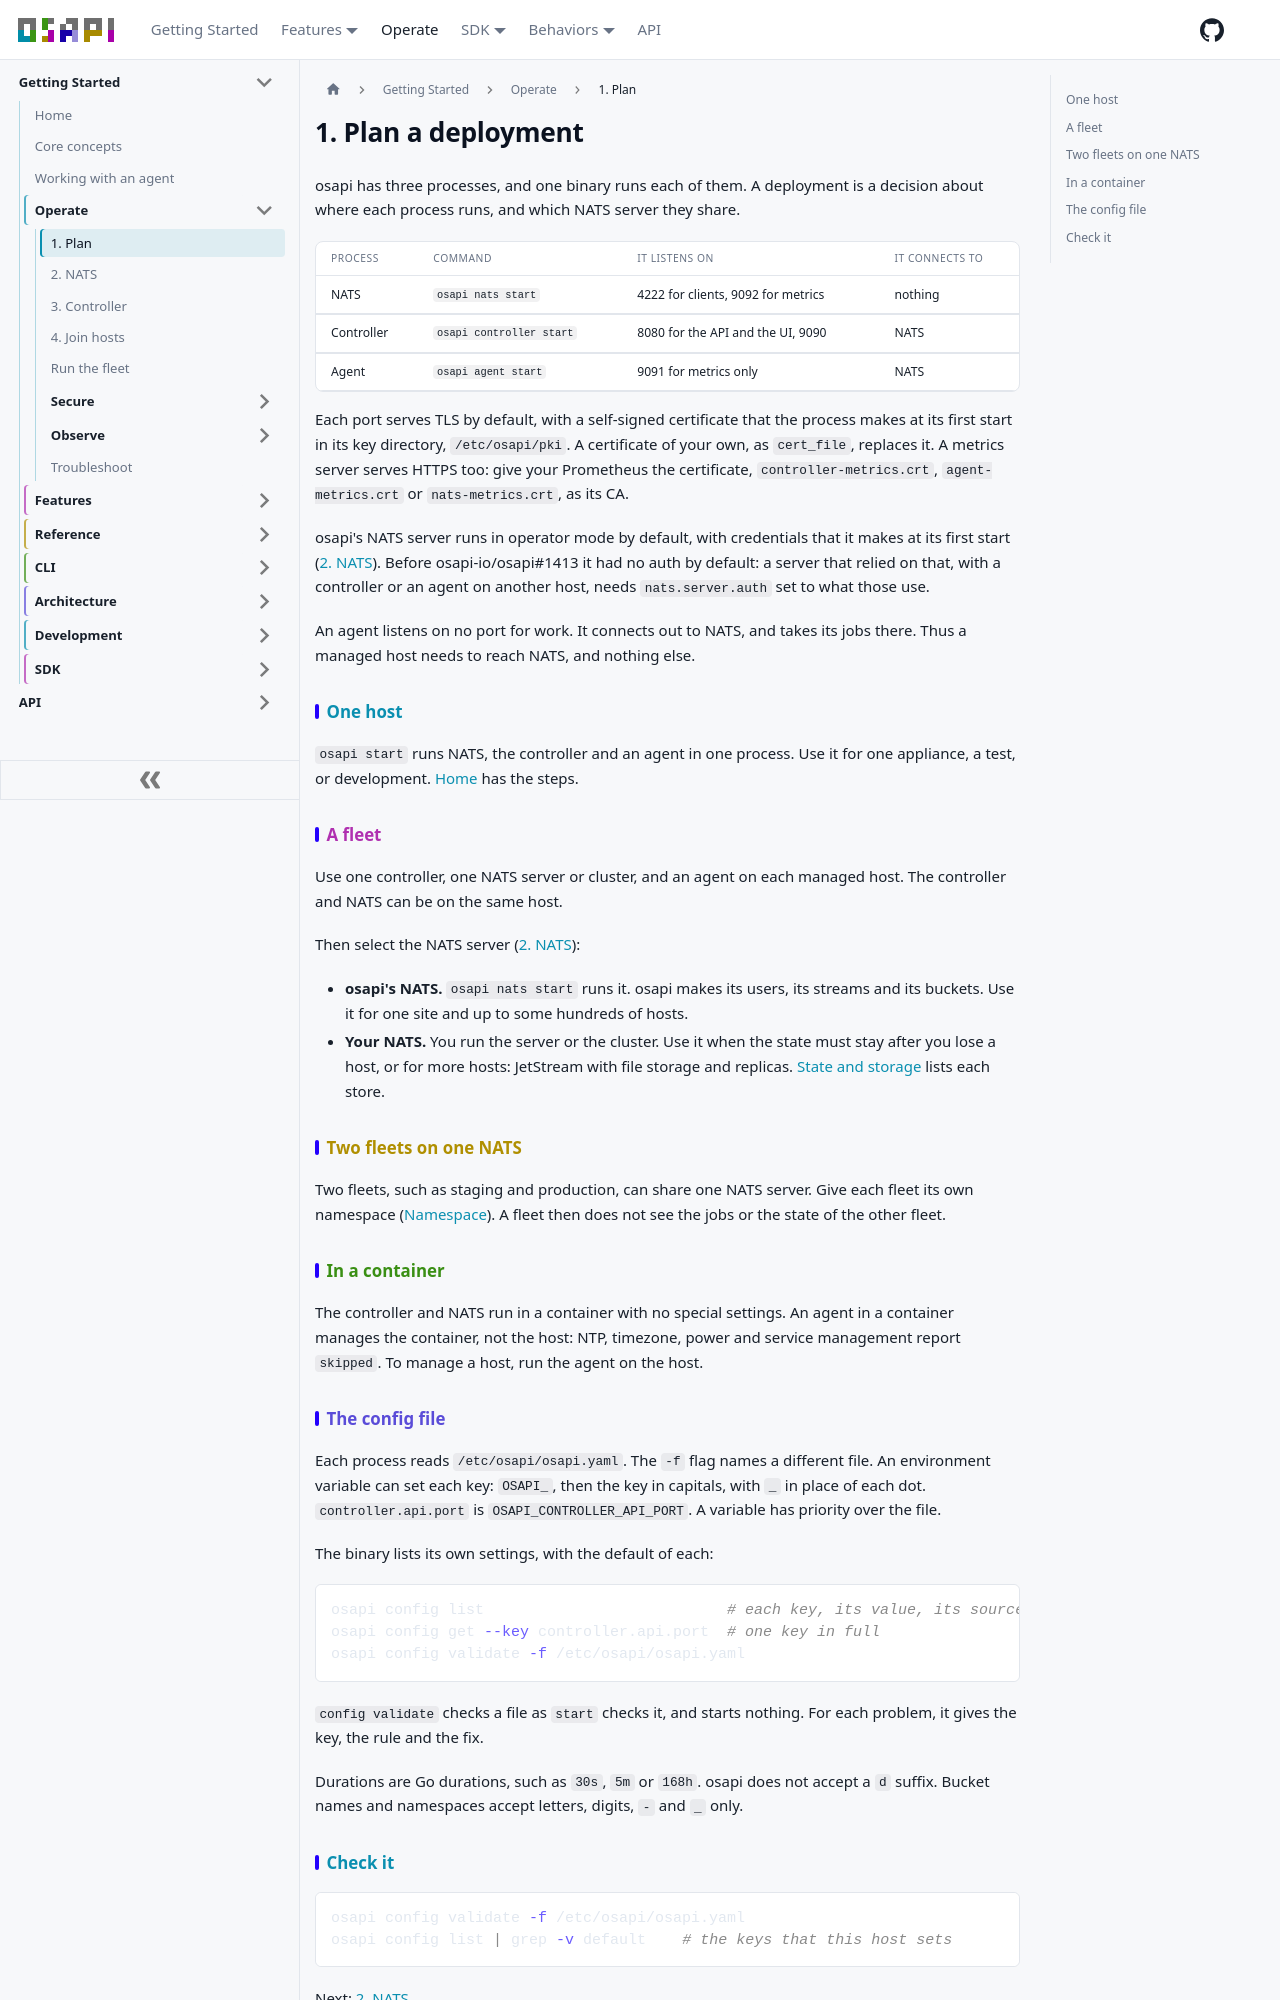

repository: osapi-io/osapi · page: sidebar/operate/plan.html · generator: docusaurus

---
sidebar_position: 1
title: 1. Plan
---

# 1. Plan a deployment

osapi has three processes, and one binary runs each of them. A deployment is a
decision about where each process runs, and which NATS server they share.

| Process    | Command                  | It listens on                      | It connects to |
| ---------- | ------------------------ | ---------------------------------- | -------------- |
| NATS       | `osapi nats start`       | 4222 for clients, 9092 for metrics | nothing        |
| Controller | `osapi controller start` | 8080 for the API and the UI, 9090  | NATS           |
| Agent      | `osapi agent start`      | 9091 for metrics only              | NATS           |

Each port serves TLS by default, with a self-signed certificate that the process
makes at its first start in its key directory, `/etc/osapi/pki`. A certificate
of your own, as `cert_file`, replaces it. A metrics server serves HTTPS too:
give your Prometheus the certificate, `controller-metrics.crt`,
`agent-metrics.crt` or `nats-metrics.crt`, as its CA.

osapi's NATS server runs in operator mode by default, with credentials that it
makes at its first start ([2. NATS](nats.md#osapis-nats)). Before
osapi-io/osapi#1413 it had no auth by default: a server that relied on that,
with a controller or an agent on another host, needs `nats.server.auth` set to
what those use.

An agent listens on no port for work. It connects out to NATS, and takes its
jobs there. Thus a managed host needs to reach NATS, and nothing else.

## One host

`osapi start` runs NATS, the controller and an agent in one process. Use it for
one appliance, a test, or development. [Home](../intro.md#get-started) has the
steps.

## A fleet

Use one controller, one NATS server or cluster, and an agent on each managed
host. The controller and NATS can be on the same host.

```mermaid
graph TD
    CLI["CLI, SDK, UI"] -->|HTTPS| C["Controller"]
    C --> N["NATS server or cluster"]
    N --> A1["Agent, web-01"]
    N --> A2["Agent, web-02"]
    N --> A3["Agent, db-01"]
```

Then select the NATS server ([2. NATS](nats.md)):

- **osapi's NATS.** `osapi nats start` runs it. osapi makes its users, its
  streams and its buckets. Use it for one site and up to some hundreds of hosts.
- **Your NATS.** You run the server or the cluster. Use it when the state must
  stay after you lose a host, or for more hosts: JetStream with file storage and
  replicas. [State and storage](../architecture/state.md) lists each store.

## Two fleets on one NATS

Two fleets, such as staging and production, can share one NATS server. Give each
fleet its own namespace ([Namespace](nats.md#namespace)). A fleet then does not
see the jobs or the state of the other fleet.

## In a container

The controller and NATS run in a container with no special settings. An agent in
a container manages the container, not the host: NTP, timezone, power and
service management report `skipped`. To manage a host, run the agent on the
host.
